Labelled photos from "De-Noisy-Image-Project-Xtra-Small", an image-classification folder in Nobodyworld/De-Noisy-Image-Project-Xtra-Small. The possible labels are: clean image, noisy image.

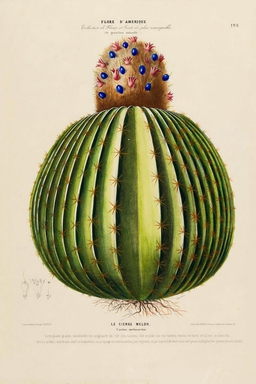
Label: clean image

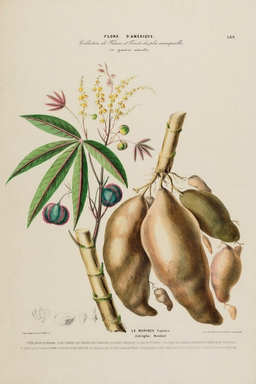
Label: noisy image

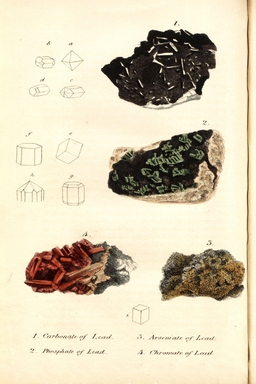
Label: noisy image

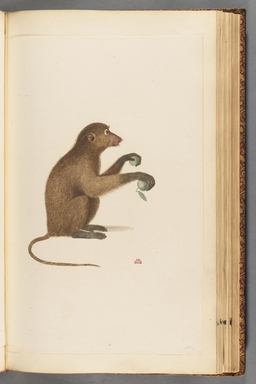
Label: noisy image

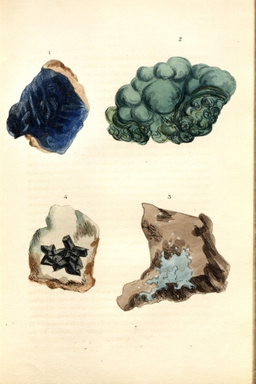
Label: noisy image

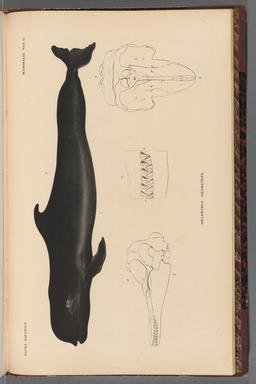
Label: noisy image
